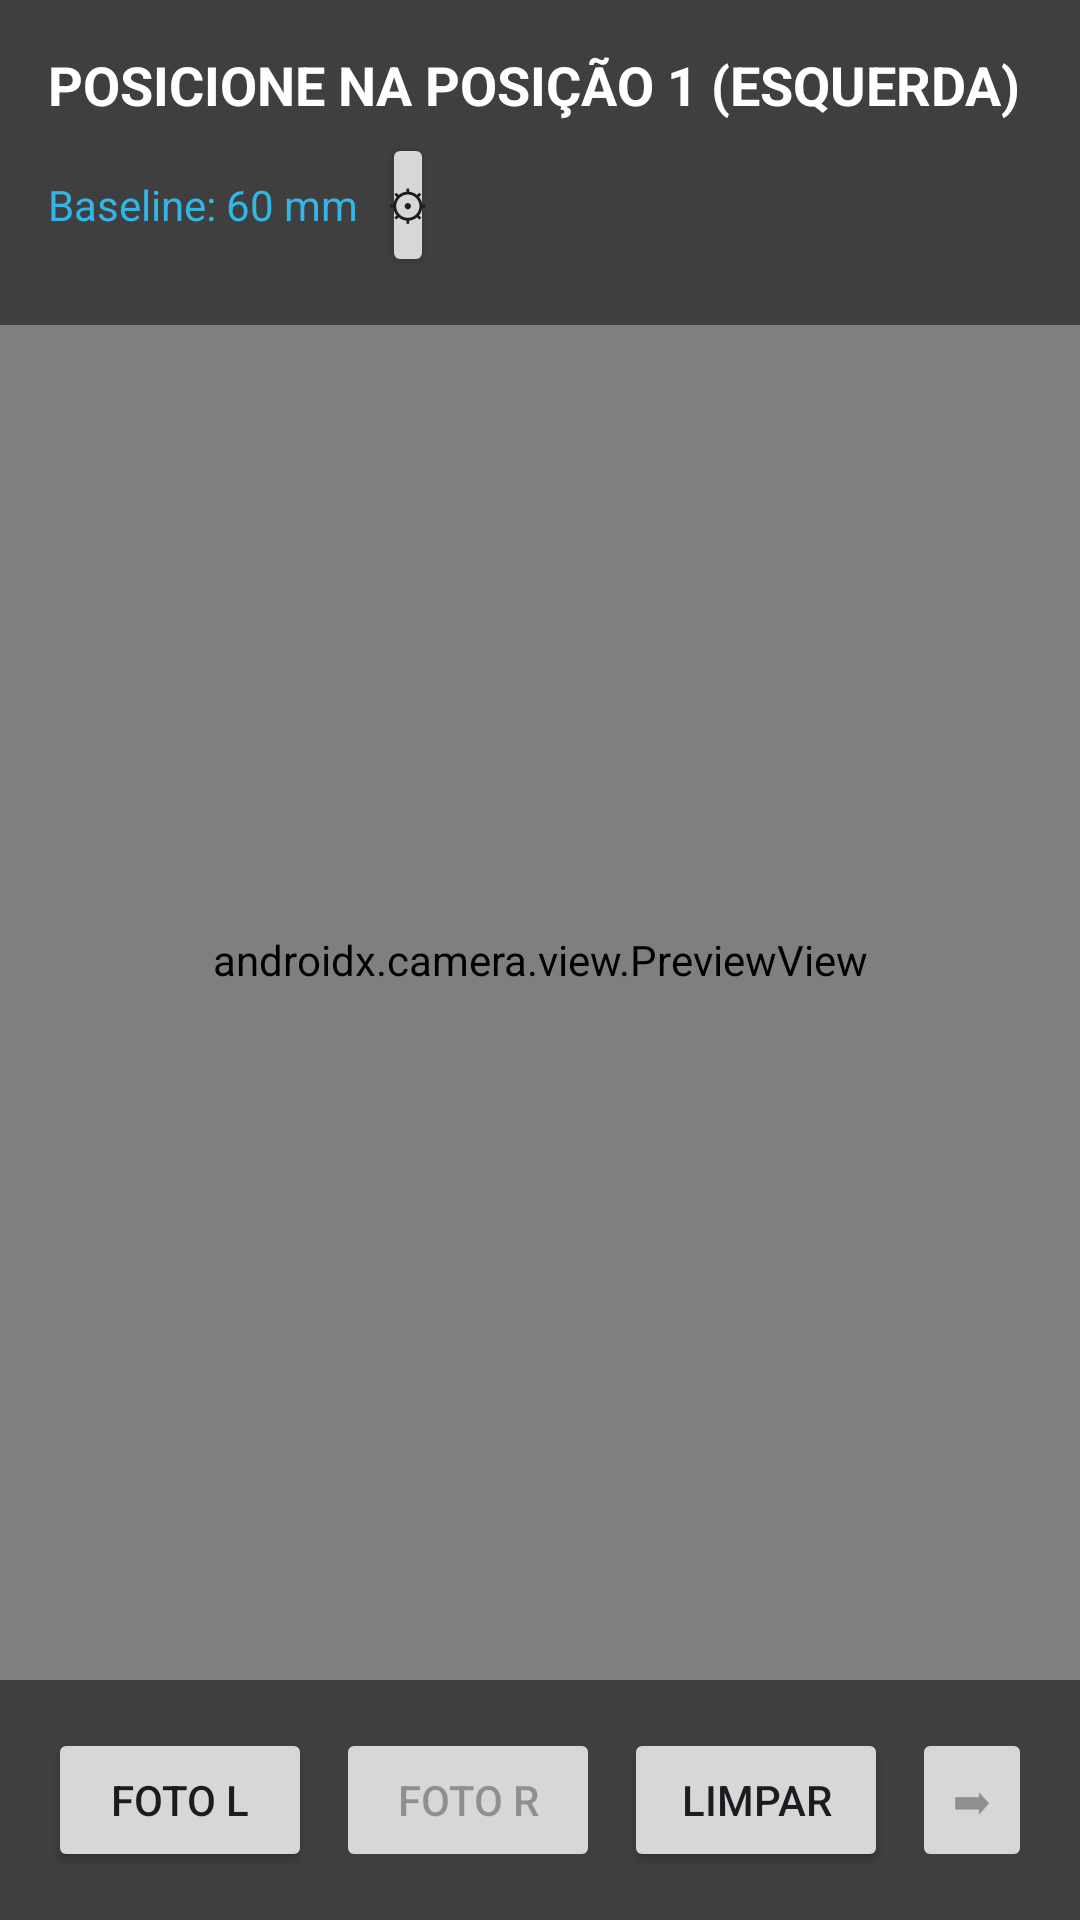

The Android layout XML behind this screen, and the referenced resources:
<!-- AndroidManifest.xml: application theme Theme.VisionProject -->
<!-- res/layout/est_activity_capture.xml -->
<?xml version="1.0" encoding="utf-8"?>
<androidx.constraintlayout.widget.ConstraintLayout xmlns:android="http://schemas.android.com/apk/res/android"
    xmlns:app="http://schemas.android.com/apk/res-auto"
    android:layout_width="match_parent"
    android:layout_height="match_parent">

    <androidx.camera.view.PreviewView
        android:id="@+id/preview_view"
        android:layout_width="0dp"
        android:layout_height="0dp"
        app:layout_constraintBottom_toBottomOf="parent"
        app:layout_constraintEnd_toEndOf="parent"
        app:layout_constraintStart_toStartOf="parent"
        app:layout_constraintTop_toTopOf="parent" />

    <LinearLayout
        android:layout_width="match_parent"
        android:layout_height="wrap_content"
        android:orientation="vertical"
        android:background="#80000000"
        android:padding="16dp"
        app:layout_constraintTop_toTopOf="parent">

        <TextView
            android:id="@+id/tv_capture_status"
            android:layout_width="wrap_content"
            android:layout_height="wrap_content"
            android:text="@string/est_msg_pos_left"
            android:textColor="@android:color/white"
            android:textSize="18sp"
            android:textStyle="bold" />

        <LinearLayout
            android:layout_width="wrap_content"
            android:layout_height="wrap_content"
            android:orientation="horizontal"
            android:layout_marginTop="4dp">
            <TextView
                android:id="@+id/tv_baseline_display"
                android:layout_width="wrap_content"
                android:layout_height="wrap_content"
                android:text="Baseline: 60 mm"
                android:textColor="@android:color/holo_blue_light" />
            <Button
                android:id="@+id/btn_edit_baseline"
                android:layout_width="wrap_content"
                android:layout_height="wrap_content"
                android:layout_marginStart="8dp"
                android:minWidth="0dp"
                android:padding="2dp"
                android:text="⚙" />
        </LinearLayout>
    </LinearLayout>

    <LinearLayout
        android:layout_width="match_parent"
        android:layout_height="wrap_content"
        android:orientation="horizontal"
        android:gravity="center"
        android:padding="16dp"
        android:background="#80000000"
        app:layout_constraintBottom_toBottomOf="parent">

        <Button
            android:id="@+id/btn_capture_l"
            android:layout_width="wrap_content"
            android:layout_height="wrap_content"
            android:text="Foto L"
            android:layout_marginEnd="8dp" />

        <Button
            android:id="@+id/btn_capture_r"
            android:layout_width="wrap_content"
            android:layout_height="wrap_content"
            android:text="Foto R"
            android:layout_marginEnd="8dp"
            android:enabled="false" />

        <Button
            android:id="@+id/btn_clear"
            android:layout_width="wrap_content"
            android:layout_height="wrap_content"
            android:text="Limpar"
            android:layout_marginEnd="8dp" />

        <Button
            android:id="@+id/btn_process_now"
            android:layout_width="wrap_content"
            android:layout_height="wrap_content"
            android:text="➡"
            android:enabled="false" />
    </LinearLayout>

</androidx.constraintlayout.widget.ConstraintLayout>
<!-- resources referenced by this layout -->
<resources>
  <string name="est_msg_pos_left">POSICIONE NA POSIÇÃO 1 (ESQUERDA)</string>
  <style name="Theme.VisionProject" parent="Base.Theme.VisionProject" />
  <style name="Base.Theme.VisionProject" parent="Theme.Material3.DayNight.NoActionBar">
          
          
      </style>
</resources>
